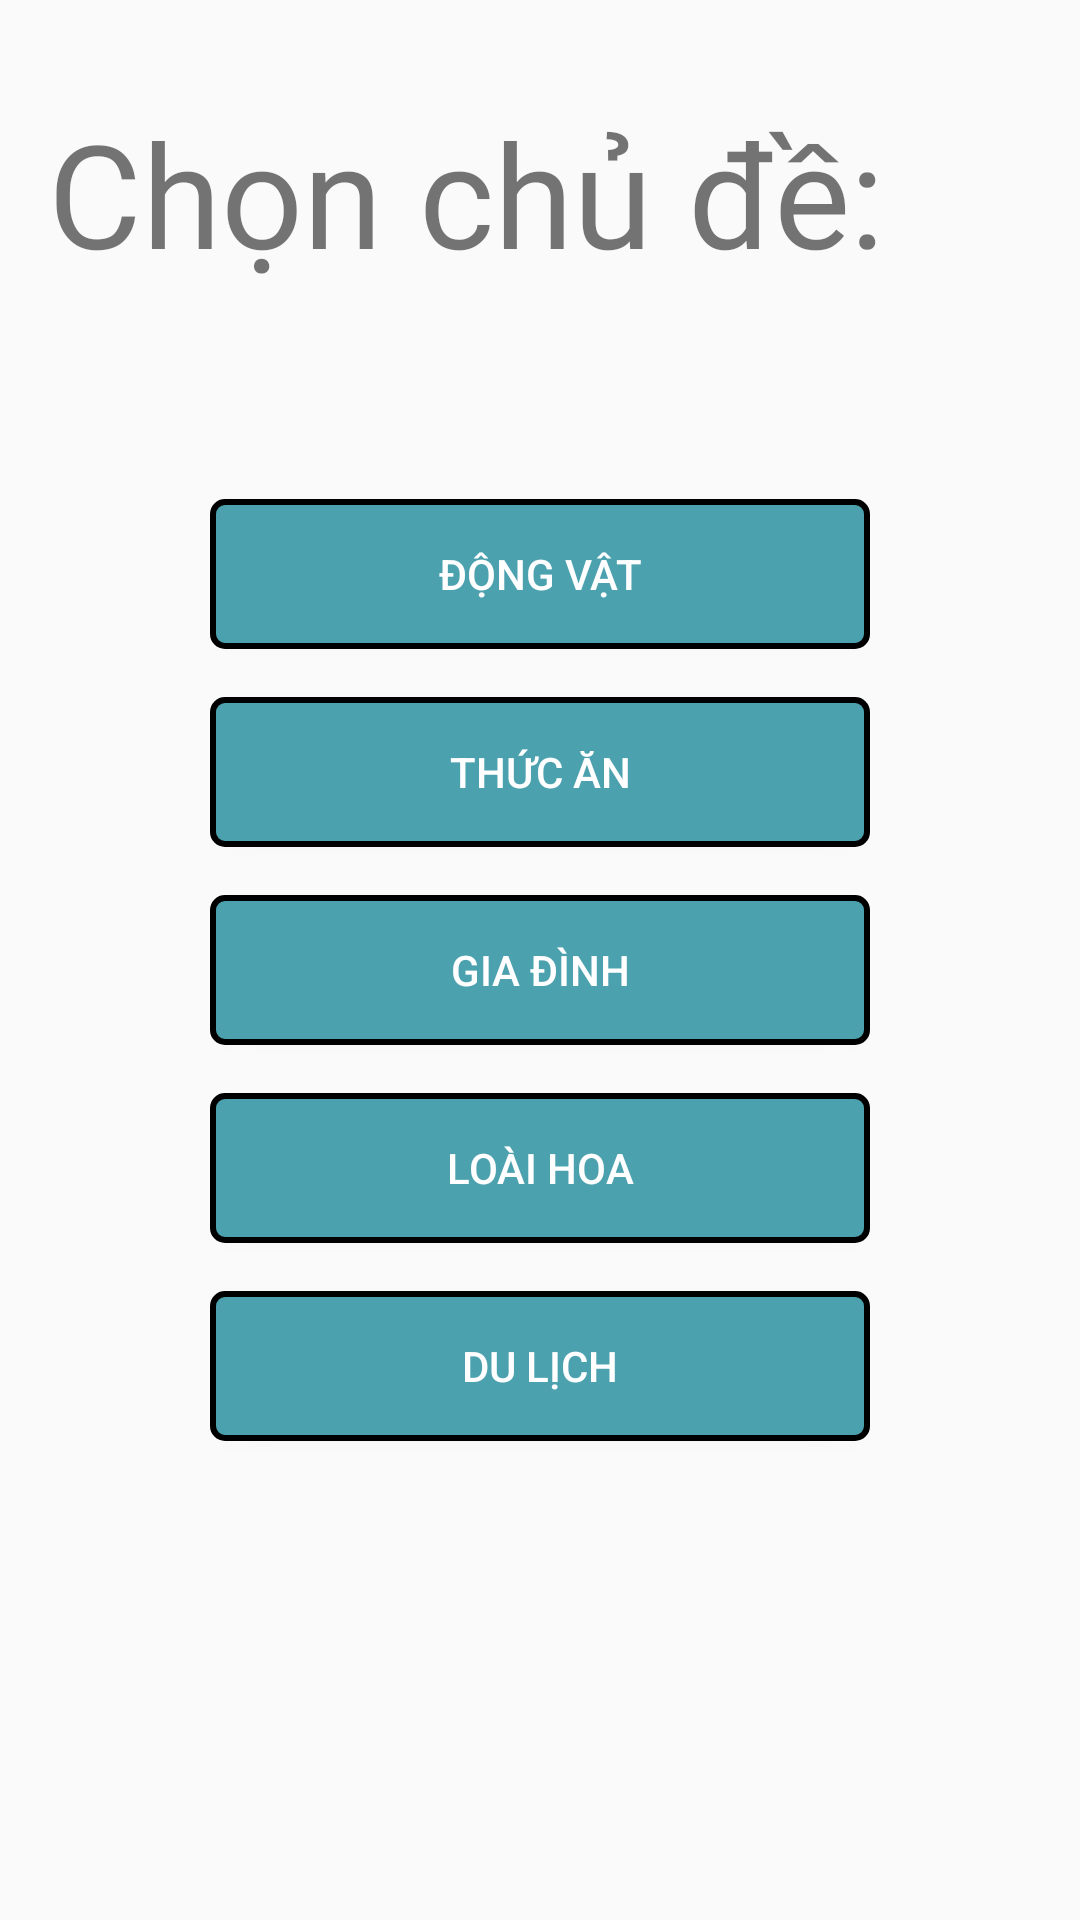

Produce the Android XML layout that renders to this screen, including the resource entries it uses.
<!-- AndroidManifest.xml: application theme Theme.DoAnMB -->
<!-- res/layout/activity_vocab.xml -->
<?xml version="1.0" encoding="utf-8"?>
<androidx.constraintlayout.widget.ConstraintLayout xmlns:android="http://schemas.android.com/apk/res/android"
    xmlns:app="http://schemas.android.com/apk/res-auto"
    xmlns:tools="http://schemas.android.com/tools"
    android:layout_width="match_parent"
    android:layout_height="match_parent"
    android:background="@drawable/backgroundmain">


    <TextView
        android:id="@+id/textView"
        android:layout_width="wrap_content"
        android:layout_height="wrap_content"
        android:layout_marginStart="16dp"
        android:layout_marginTop="32dp"
        android:fontFamily="@font/danging_bold"
        android:text="Chọn chủ đề:"
        android:textSize="48sp"
        app:layout_constraintStart_toStartOf="parent"
        app:layout_constraintTop_toTopOf="parent" />

    <Button
        android:id="@+id/btn_di1"
        android:layout_width="220dp"
        android:layout_height="50dp"
        android:layout_marginTop="70dp"
        android:background="@drawable/bg_button"
        android:text="Động vật"
        android:textColor="@color/white"
        app:layout_constraintEnd_toEndOf="parent"
        app:layout_constraintStart_toStartOf="parent"
        app:layout_constraintTop_toBottomOf="@+id/textView" />

    <Button
        android:id="@+id/btn_di2"
        android:layout_width="220dp"
        android:layout_height="50dp"
        android:layout_marginTop="16dp"
        android:background="@drawable/bg_button"
        android:text="Thức ăn"
        android:textColor="@color/white"
        app:layout_constraintEnd_toEndOf="@+id/btn_di1"
        app:layout_constraintStart_toStartOf="@+id/btn_di1"
        app:layout_constraintTop_toBottomOf="@+id/btn_di1" />

    <Button
        android:id="@+id/btn_di3"
        android:layout_width="220dp"
        android:layout_height="50dp"
        android:layout_marginTop="16dp"
        android:background="@drawable/bg_button"
        android:text="gia đình"
        android:textColor="@color/white"
        app:layout_constraintEnd_toEndOf="@+id/btn_di2"
        app:layout_constraintStart_toStartOf="@+id/btn_di2"
        app:layout_constraintTop_toBottomOf="@+id/btn_di2" />

    <Button
        android:id="@+id/btn_di4"
        android:layout_width="220dp"
        android:layout_height="50dp"
        android:layout_marginTop="16dp"
        android:background="@drawable/bg_button"
        android:text="Loài Hoa"
        android:textColor="@color/white"
        app:layout_constraintEnd_toEndOf="@+id/btn_di3"
        app:layout_constraintStart_toStartOf="@+id/btn_di3"
        app:layout_constraintTop_toBottomOf="@+id/btn_di3" />

    <Button
        android:id="@+id/btn_di5"
        android:layout_width="220dp"
        android:layout_height="50dp"
        android:layout_marginTop="16dp"
        android:background="@drawable/bg_button"
        android:text="Du lịch"
        android:textColor="@color/white"
        app:layout_constraintEnd_toEndOf="@+id/btn_di4"
        app:layout_constraintStart_toStartOf="@+id/btn_di4"
        app:layout_constraintTop_toBottomOf="@+id/btn_di4" />
</androidx.constraintlayout.widget.ConstraintLayout>
<!-- resources referenced by this layout -->
<resources>
  <color name="white">#FFFFFFFF</color>
  <!-- drawable bg_button (drawable) -->
  <shape xmlns:android="http://schemas.android.com/apk/res/android"
      android:shape="rectangle">
      <solid android:color="#4ca1af" />
      <stroke
          android:width="2dp"
          android:color="#000000" />
      <corners android:radius="4dp" />
  </shape>
  <style name="Theme.DoAnMB" parent="Theme.AppCompat.Light.DarkActionBar">
          
          <item name="colorPrimary">@color/purple_500</item>
          <item name="colorPrimaryDark">@color/purple_700</item>
          <item name="colorAccent">@color/teal_200</item>
          
      </style>
  <color name="purple_500">#FF6200EE</color>
  <color name="purple_700">#FF3700B3</color>
  <color name="teal_200">#FF03DAC5</color>
</resources>
